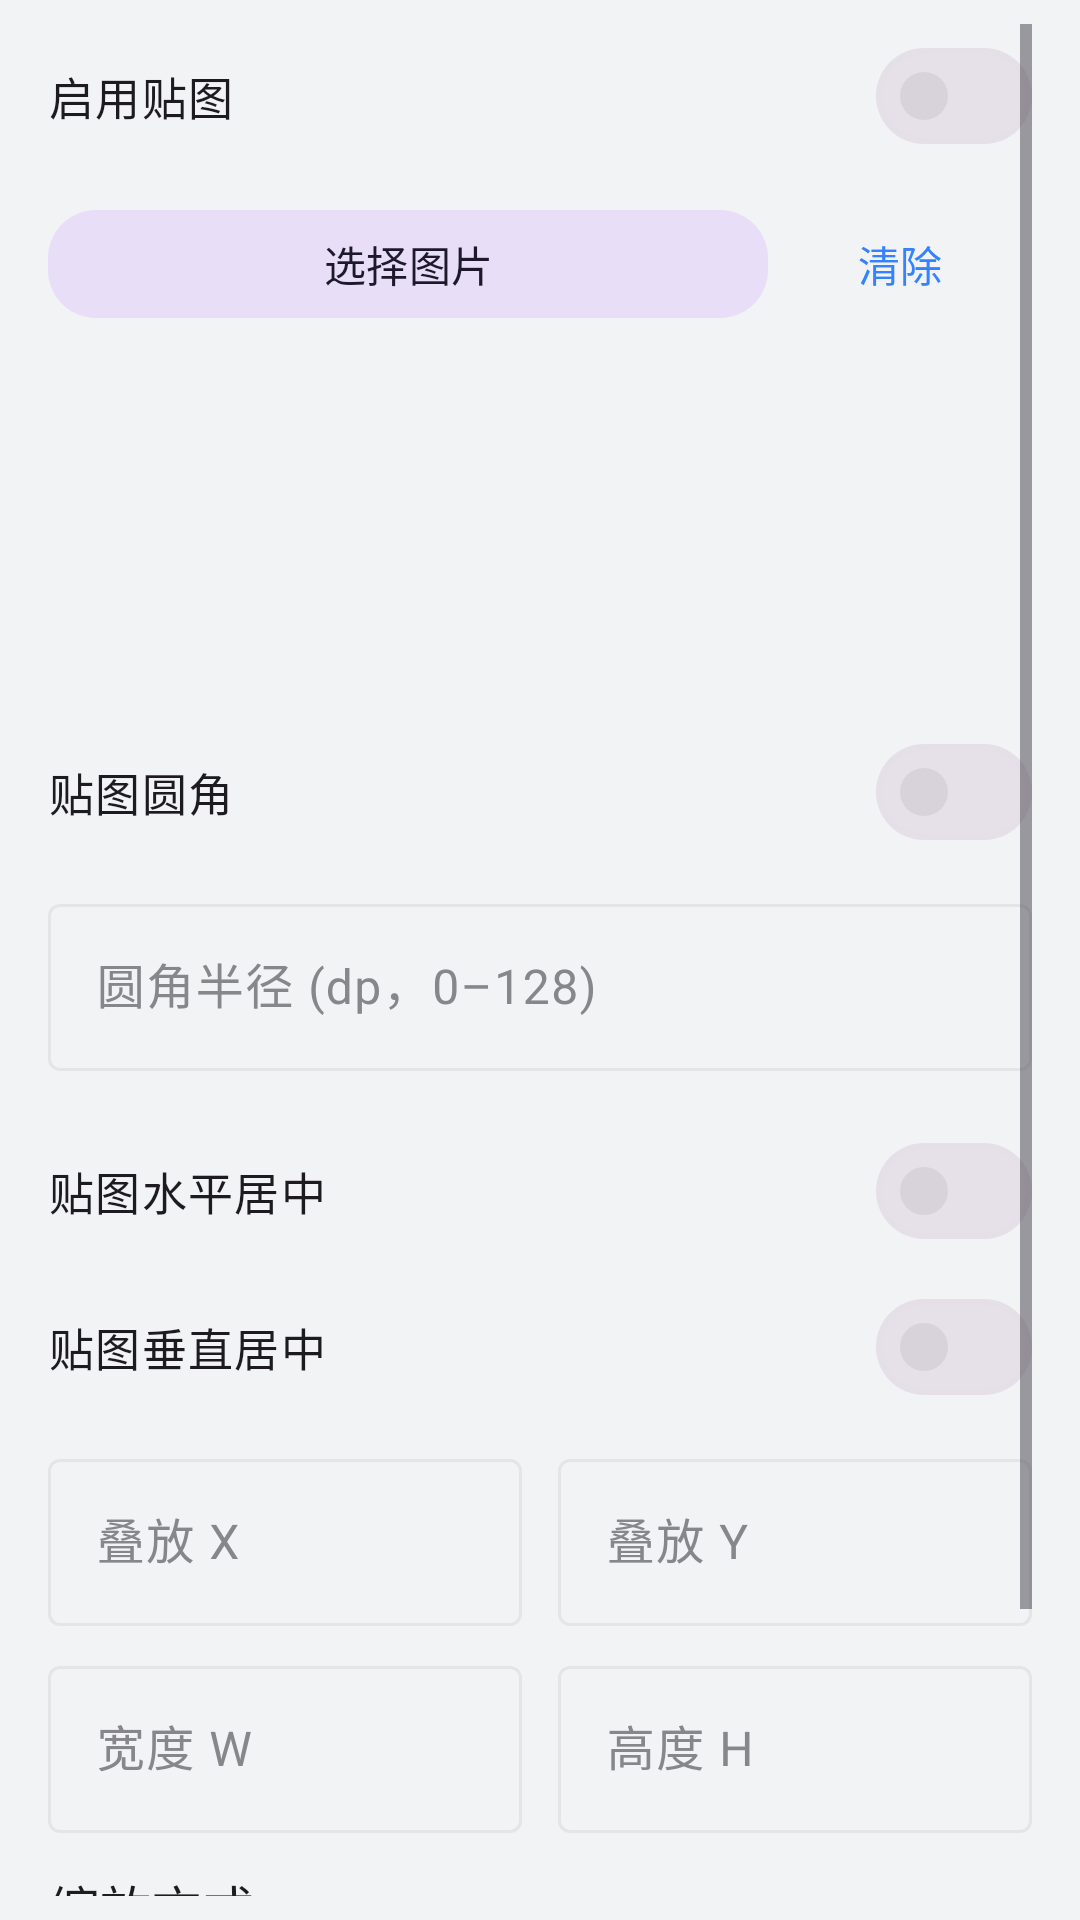

Layout XML and referenced resources for this Android screen:
<!-- AndroidManifest.xml: application theme Theme.MiRoot -->
<!-- res/layout/dialog_sticker_overlay.xml -->
<?xml version="1.0" encoding="utf-8"?>
<ScrollView xmlns:android="http://schemas.android.com/apk/res/android"
    xmlns:app="http://schemas.android.com/apk/res-auto"
    android:layout_width="match_parent"
    android:layout_height="wrap_content"
    android:fillViewport="true"
    android:paddingStart="@dimen/mi_card_inner_padding"
    android:paddingEnd="@dimen/mi_card_inner_padding"
    android:paddingTop="8dp"
    android:paddingBottom="8dp">

    <LinearLayout
        android:layout_width="match_parent"
        android:layout_height="wrap_content"
        android:orientation="vertical">

        <com.google.android.material.materialswitch.MaterialSwitch
            android:id="@+id/switch_sticker_enabled"
            android:layout_width="match_parent"
            android:layout_height="wrap_content"
            android:text="@string/features_sticker_enable"
            android:textAppearance="@style/TextAppearance.MiRoot.SwitchLabel" />

        <LinearLayout
            android:layout_width="match_parent"
            android:layout_height="wrap_content"
            android:layout_marginTop="8dp"
            android:gravity="center_vertical"
            android:orientation="horizontal">

            <com.google.android.material.button.MaterialButton
                android:id="@+id/button_sticker_pick"
                style="@style/Widget.MiRoot.Button.Tonal"
                android:layout_width="0dp"
                android:layout_height="wrap_content"
                android:layout_weight="1"
                android:text="@string/features_sticker_pick_image" />

            <com.google.android.material.button.MaterialButton
                android:id="@+id/button_sticker_clear"
                style="@style/Widget.MiRoot.Button.Text"
                android:layout_width="wrap_content"
                android:layout_height="wrap_content"
                android:text="@string/features_sticker_clear_image" />
        </LinearLayout>

        <ImageView
            android:id="@+id/image_sticker_preview"
            android:layout_width="match_parent"
            android:layout_height="wrap_content"
            android:layout_marginTop="12dp"
            android:adjustViewBounds="true"
            android:background="@android:color/transparent"
            android:clickable="true"
            android:contentDescription="@string/features_sticker_preview_content_desc"
            android:focusable="true"
            android:foreground="?attr/selectableItemBackground"
            android:maxHeight="240dp"
            android:minHeight="100dp"
            android:scaleType="fitCenter" />

        <com.google.android.material.materialswitch.MaterialSwitch
            android:id="@+id/switch_sticker_rounded"
            android:layout_width="match_parent"
            android:layout_height="wrap_content"
            android:layout_marginTop="16dp"
            android:text="@string/features_sticker_rounded"
            android:textAppearance="@style/TextAppearance.MiRoot.SwitchLabel" />

        <com.google.android.material.textfield.TextInputLayout
            android:id="@+id/til_sticker_corner_dp"
            style="@style/Widget.Material3.TextInputLayout.OutlinedBox"
            android:layout_width="match_parent"
            android:layout_height="wrap_content"
            android:layout_marginTop="8dp"
            android:hint="@string/features_sticker_corner_dp_hint">

            <com.google.android.material.textfield.TextInputEditText
                android:id="@+id/edit_sticker_corner_dp"
                android:layout_width="match_parent"
                android:layout_height="wrap_content"
                android:inputType="number"
                android:maxLines="1" />
        </com.google.android.material.textfield.TextInputLayout>

        <com.google.android.material.materialswitch.MaterialSwitch
            android:id="@+id/switch_sticker_center_horizontal"
            android:layout_width="match_parent"
            android:layout_height="wrap_content"
            android:layout_marginTop="16dp"
            android:text="@string/features_sticker_center_horizontal"
            android:textAppearance="@style/TextAppearance.MiRoot.SwitchLabel" />

        <com.google.android.material.materialswitch.MaterialSwitch
            android:id="@+id/switch_sticker_center_vertical"
            android:layout_width="match_parent"
            android:layout_height="wrap_content"
            android:layout_marginTop="4dp"
            android:text="@string/features_sticker_center_vertical"
            android:textAppearance="@style/TextAppearance.MiRoot.SwitchLabel" />

        <LinearLayout
            android:layout_width="match_parent"
            android:layout_height="wrap_content"
            android:baselineAligned="false"
            android:orientation="horizontal">

            <com.google.android.material.textfield.TextInputLayout
                android:id="@+id/til_sticker_x"
                style="@style/Widget.Material3.TextInputLayout.OutlinedBox"
                android:layout_width="0dp"
                android:layout_height="wrap_content"
                android:layout_marginTop="8dp"
                android:layout_marginEnd="6dp"
                android:layout_weight="1"
                android:hint="@string/settings_overlay_x">

                <com.google.android.material.textfield.TextInputEditText
                    android:id="@+id/edit_sticker_x"
                    android:layout_width="match_parent"
                    android:layout_height="wrap_content"
                    android:inputType="numberSigned"
                    android:maxLines="1" />
            </com.google.android.material.textfield.TextInputLayout>

            <com.google.android.material.textfield.TextInputLayout
                android:id="@+id/til_sticker_y"
                style="@style/Widget.Material3.TextInputLayout.OutlinedBox"
                android:layout_width="0dp"
                android:layout_height="wrap_content"
                android:layout_marginTop="8dp"
                android:layout_marginStart="6dp"
                android:layout_weight="1"
                android:hint="@string/settings_overlay_y">

                <com.google.android.material.textfield.TextInputEditText
                    android:id="@+id/edit_sticker_y"
                    android:layout_width="match_parent"
                    android:layout_height="wrap_content"
                    android:inputType="numberSigned"
                    android:maxLines="1" />
            </com.google.android.material.textfield.TextInputLayout>
        </LinearLayout>

        <LinearLayout
            android:layout_width="match_parent"
            android:layout_height="wrap_content"
            android:baselineAligned="false"
            android:orientation="horizontal">

            <com.google.android.material.textfield.TextInputLayout
                android:id="@+id/til_sticker_w"
                style="@style/Widget.Material3.TextInputLayout.OutlinedBox"
                android:layout_width="0dp"
                android:layout_height="wrap_content"
                android:layout_marginTop="8dp"
                android:layout_marginEnd="6dp"
                android:layout_weight="1"
                android:hint="@string/features_sticker_width"
                app:placeholderText="@string/features_sticker_w_placeholder">

                <com.google.android.material.textfield.TextInputEditText
                    android:id="@+id/edit_sticker_w"
                    android:layout_width="match_parent"
                    android:layout_height="wrap_content"
                    android:inputType="numberSigned"
                    android:maxLines="1" />
            </com.google.android.material.textfield.TextInputLayout>

            <com.google.android.material.textfield.TextInputLayout
                android:id="@+id/til_sticker_h"
                style="@style/Widget.Material3.TextInputLayout.OutlinedBox"
                android:layout_width="0dp"
                android:layout_height="wrap_content"
                android:layout_marginTop="8dp"
                android:layout_marginStart="6dp"
                android:layout_weight="1"
                android:hint="@string/features_sticker_height">

                <com.google.android.material.textfield.TextInputEditText
                    android:id="@+id/edit_sticker_h"
                    android:layout_width="match_parent"
                    android:layout_height="wrap_content"
                    android:inputType="numberSigned"
                    android:maxLines="1" />
            </com.google.android.material.textfield.TextInputLayout>
        </LinearLayout>

        <TextView
            android:layout_width="match_parent"
            android:layout_height="wrap_content"
            android:layout_marginTop="12dp"
            android:text="@string/features_sticker_scale_section"
            android:textAppearance="@style/TextAppearance.MiRoot.CardSectionTitle" />

        <com.google.android.material.button.MaterialButtonToggleGroup
            android:id="@+id/toggle_sticker_scale_mode"
            android:layout_width="match_parent"
            android:layout_height="wrap_content"
            android:layout_marginTop="8dp"
            app:selectionRequired="true"
            app:singleSelection="true">

            <com.google.android.material.button.MaterialButton
                android:id="@+id/button_sticker_scale_stretch"
                style="@style/Widget.MiRoot.Button.Outlined"
                android:layout_width="0dp"
                android:layout_height="wrap_content"
                android:layout_weight="1"
                android:insetBottom="0dp"
                android:insetTop="0dp"
                android:minHeight="40dp"
                android:text="@string/features_sticker_scale_stretch" />

            <com.google.android.material.button.MaterialButton
                android:id="@+id/button_sticker_scale_fit"
                style="@style/Widget.MiRoot.Button.Outlined"
                android:layout_width="0dp"
                android:layout_height="wrap_content"
                android:layout_weight="1"
                android:insetBottom="0dp"
                android:insetTop="0dp"
                android:minHeight="40dp"
                android:text="@string/features_sticker_scale_fit" />

            <com.google.android.material.button.MaterialButton
                android:id="@+id/button_sticker_scale_crop"
                style="@style/Widget.MiRoot.Button.Outlined"
                android:layout_width="0dp"
                android:layout_height="wrap_content"
                android:layout_weight="1"
                android:insetBottom="0dp"
                android:insetTop="0dp"
                android:minHeight="40dp"
                android:text="@string/features_sticker_scale_crop" />
        </com.google.android.material.button.MaterialButtonToggleGroup>

        <com.google.android.material.button.MaterialButton
            android:id="@+id/button_reset_sticker"
            style="@style/Widget.MiRoot.Button.Text"
            android:layout_width="wrap_content"
            android:layout_height="wrap_content"
            android:layout_gravity="end"
            android:layout_marginTop="12dp"
            android:text="@string/features_sticker_reset" />
    </LinearLayout>
</ScrollView>
<!-- resources referenced by this layout -->
<resources>
  <dimen name="mi_card_inner_padding">16dp</dimen>
  <string name="features_sticker_center_horizontal">贴图水平居中</string>
  <string name="features_sticker_center_vertical">贴图垂直居中</string>
  <string name="features_sticker_clear_image">清除</string>
  <string name="features_sticker_corner_dp_hint">圆角半径 (dp，0–128)</string>
  <string name="features_sticker_enable">启用贴图</string>
  <string name="features_sticker_height">高度 H</string>
  <string name="features_sticker_pick_image">选择图片</string>
  <string name="features_sticker_preview_content_desc">带壳贴图比例预览，点击查看彩色原图</string>
  <string name="features_sticker_reset">恢复贴图默认</string>
  <string name="features_sticker_rounded">贴图圆角</string>
  <string name="features_sticker_scale_crop">裁剪</string>
  <string name="features_sticker_scale_fit">适应</string>
  <string name="features_sticker_scale_section">缩放方式</string>
  <string name="features_sticker_scale_stretch">拉伸</string>
  <string name="features_sticker_w_placeholder" translatable="false">1080</string>
  <string name="features_sticker_width">宽度 W</string>
  <string name="settings_overlay_x">叠放 X</string>
  <string name="settings_overlay_y">叠放 Y</string>
  <style name="TextAppearance.MiRoot.CardSectionTitle" parent="TextAppearance.Material3.TitleMedium">
          <item name="android:textSize">@dimen/mi_card_section_title_text_size</item>
          <item name="android:textStyle">normal</item>
          <item name="android:textColor">@color/mi_text_primary</item>
          <item name="android:fontFamily">sans-serif-medium</item>
      </style>
  <style name="TextAppearance.MiRoot.SwitchLabel" parent="TextAppearance.Material3.BodyLarge">
          <item name="android:textSize">15sp</item>
          <item name="android:textColor">@color/mi_text_primary</item>
      </style>
  <style name="Widget.MiRoot.Button.Outlined" parent="Widget.Material3.Button.OutlinedButton">
          <item name="cornerRadius">@dimen/mi_corner_radius</item>
          <item name="android:minHeight">44dp</item>
      </style>
  <style name="Widget.MiRoot.Button.Text" parent="Widget.Material3.Button.TextButton">
          <item name="cornerRadius">@dimen/mi_corner_radius</item>
      </style>
  <style name="Widget.MiRoot.Button.Tonal" parent="Widget.Material3.Button.TonalButton">
          <item name="cornerRadius">@dimen/mi_corner_radius</item>
          <item name="android:minHeight">44dp</item>
      </style>
  <dimen name="mi_card_section_title_text_size">17sp</dimen>
  <color name="mi_text_primary">#FF1D1D1F</color>
  <dimen name="mi_corner_radius">16dp</dimen>
  <color name="miuix_primary">#FF3482FF</color>
  <color name="miuix_on_primary">#FFFFFFFF</color>
  <color name="miuix_primary_container">#FFD6E6FF</color>
  <color name="miuix_on_primary_container">#FF0D3B82</color>
  <color name="mi_page_bg">#FFF2F3F5</color>
  <color name="miuix_surface">#FFFFFFFF</color>
  <color name="mi_text_secondary">#FF86868B</color>
  <color name="miuix_surface_container">#FFF7F8FA</color>
  <color name="mi_divider">#0F000000</color>
  <style name="Widget.MiRoot.Button" parent="Widget.Material3.Button">
          <item name="cornerRadius">@dimen/mi_corner_radius</item>
          <item name="android:minHeight">44dp</item>
      </style>
  <style name="TextAppearance.MiRoot.BottomNav.Active" parent="TextAppearance.Material3.LabelMedium">
          <item name="android:textSize">12sp</item>
          <item name="android:textStyle">bold</item>
      </style>
  <style name="TextAppearance.MiRoot.BottomNav.Inactive" parent="TextAppearance.Material3.LabelMedium">
          <item name="android:textSize">12sp</item>
      </style>
</resources>
